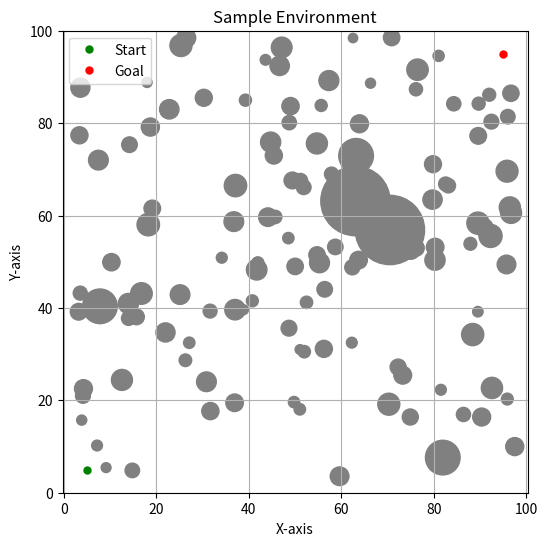

Python code for this plot:
import numpy as np
import matplotlib.pyplot as plt


def generate_environment(start, goal, environment_bounds, obstacle_num, obstacle_min_radius, obstacle_max_radius):
    """
    Generate a random set of obstacles within the environment bounds provided
    """
    env_min = environment_bounds[0]
    env_max = environment_bounds[1]

    obstacle_list = []

    for i in range(obstacle_num):
        obstacle_placed = False
        while(not obstacle_placed):
            # Every now and then lets form a larger obstacle
            if i % 100 == 0:
                obstacle_center = np.random.uniform(env_min + obstacle_max_radius, env_max - obstacle_min_radius)
                obstacle_radius = obstacle_max_radius * 3
            elif i % 25 == 0:
                obstacle_center = np.random.uniform(env_min + obstacle_max_radius, env_max - obstacle_min_radius)
                obstacle_radius = obstacle_max_radius * 1.5
            else:
                obstacle_center = np.random.uniform(env_min + obstacle_max_radius, env_max - obstacle_min_radius)
                obstacle_radius = np.random.uniform(obstacle_min_radius, obstacle_max_radius)

            # Ensure that our obstacle does not overlap with our start and end points with some added padding
            start_distance = np.linalg.norm(obstacle_center - np.array(start))
            end_distance = np.linalg.norm(obstacle_center - np.array(goal))
            distance_padding = 2.5
            if start_distance > obstacle_radius + distance_padding  and end_distance > obstacle_radius + distance_padding :
                obstacle_list.append((obstacle_center, obstacle_radius))
                obstacle_placed = True

    return obstacle_list  


class UniformGridDecomposition:
    def __init__(self, environment_bounds, cell_size):
        """
        Initialize the grid decomposition with the provided bounds and cell size
        """
        self.cell_size = cell_size
        self.environment_min = environment_bounds[0]
        self.environment_max = environment_bounds[1]
        self.x_cells_number = int(np.ceil((self.environment_max[0] - self.environment_min[0]) / cell_size))
        self.y_cells_number = int(np.ceil((self.environment_max[1] - self.environment_min[1]) / cell_size))
        self.grid_hash = {} 
    
    def get_cell_coords(self, point):
        """
        Get the grid cell coordinates for the supplied point
        """
        x = max(0, min(int((point[0] - self.environment_min[0]) / self.cell_size), self.x_cells_number - 1))  
        y = max(0, min(int((point[1] - self.environment_min[1]) / self.cell_size), self.y_cells_number - 1))
        return x, y
    

    def add_obstacle_to_grid(self, obstacle):
        """
        Add the obstacle to the grid mapping of the relevant cells
        """
        center, radius = obstacle

        # Create a bounding box around our circle
        bottom_left_corner = center - radius
        top_right_corner = center + radius

        # Find the cell corresponding to the bounding box corners
        bottom_left_cell = self.get_cell_coords(bottom_left_corner)
        top_right_cell = self.get_cell_coords(top_right_corner)

        for x in range(bottom_left_cell[0], top_right_cell[0] + 1):
            for y in range(bottom_left_cell[1], top_right_cell[1] + 1):
                cell = (x, y)
                if cell not in self.grid_hash:
                    self.grid_hash[cell] = []
                self.grid_hash[cell].append((tuple(center), radius))
        
    def get_obstacles_in_line_segment(self, start_segment, end_segment):
        """
        Get a list of obstacles that are near the line segment using our grid definition
        """

        # Create a bounding box of the line segment
        bottom_left_cell = self.get_cell_coords([min(start_segment[0], end_segment[0]), 
                                                 min(start_segment[1], end_segment[1])])
        top_right_cell = self.get_cell_coords([max(start_segment[0], end_segment[0]), 
                                            max(start_segment[1], end_segment[1])])
        
        obstacle_list = []
        for x in range(bottom_left_cell[0], top_right_cell[0] + 1):
            for y in range(bottom_left_cell[1], top_right_cell[1] + 1):
                cell = (x, y)
                if cell in self.grid_hash: 
                    obstacle_list.extend(self.grid_hash[cell])

        # Return list of all unique obstacles that reside near the line segment
        return list(set(obstacle_list))


def plot_environment(start, goal, environment_bounds, obstacle_list):
    """
    Plot our generated environment for visualization
    """
    env_min = environment_bounds[0]
    env_max = environment_bounds[1]

    # Create and configure plot
    plt.figure(figsize=(6, 6))
    plt.xlabel('X-axis')
    plt.ylabel('Y-axis')
    plt.grid(True)
    plt.axis('equal')
    plt.xlim(env_min[0], env_max[0])
    plt.ylim(env_min[1], env_max[1])
    
    # Plot obstacles
    for obstacle in obstacle_list:
        center, radius = obstacle
        circle = plt.Circle(center, radius, color='grey')
        plt.gca().add_patch(circle)

    # Plot the start and end points
    plt.plot(start[0], start[1], 'go', markersize=5, label='Start')
    plt.plot(goal[0], goal[1], 'ro', markersize=5, label='Goal')
    plt.title("Sample Environment")
    plt.legend(loc='upper left')
    plt.show()

# For testing purposes
if __name__ == '__main__':
    environment_min = np.array([0, 0])
    environment_max = np.array([100, 100])
    environment_bounds = np.array([environment_min, environment_max])
    start = (5, 5)
    end = (95, 95)
    obstacle_list = generate_environment(start, end, environment_bounds, 125, 1, 2.5)
    plot_environment(start, end, environment_bounds, obstacle_list)